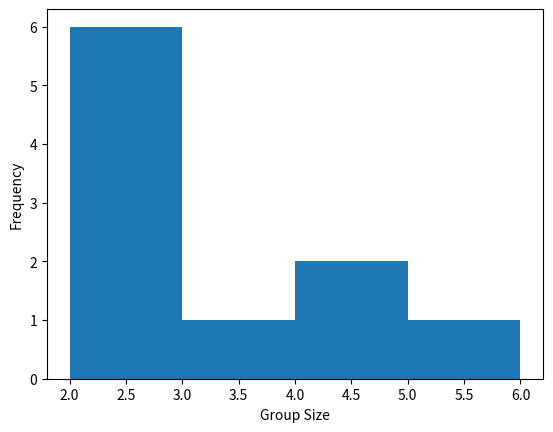

Recreate this plot in Python.
import pandas as pd
import numpy as np
import matplotlib.pyplot as plt

# Define the data
data = {
    'group_id': ['A', 'B', 'C', 'D', 'E', 'F', 'G', 'H', 'I', 'J'],
    'group_size': [2, 4, 6, 2, 2, 2, 3, 2, 4, 2]
}
restaurant_groups = pd.DataFrame(data)

# [redacted]
restaurant_groups["group_size"].plot(kind="hist", bins=[2, 3, 4, 5, 6], xlabel="Group Size")
plt.show()

# Discrete Probability Distribution in Tabular Form
size_distribution = restaurant_groups["group_size"].value_counts() / restaurant_groups.shape[0] # Getting the total number of group tables in terms of id (A-J is 10 tables)
print(size_distribution)
print(np.sum(size_distribution)) # Sum of probabilities is always 1 means that all possible outcomes will likely happen

# Expected Value / Mean Probability Distribution
# Purposes:
# Central tendency = average value of a random variable
# Long term expectation = average value you would expected over many repetitions of an experiment or random process
#   Individual outcomes can vary, but the average converges to the expected value
expected_value = np.sum(size_distribution.index * size_distribution.values) # 2.90
print(expected_value)

# Discrete Probability Distribution for 4 people or more
groups_4_or_more = size_distribution[size_distribution.index >= 4]
prob_4_or_more = np.sum(groups_4_or_more)
print(prob_4_or_more) # 0.30